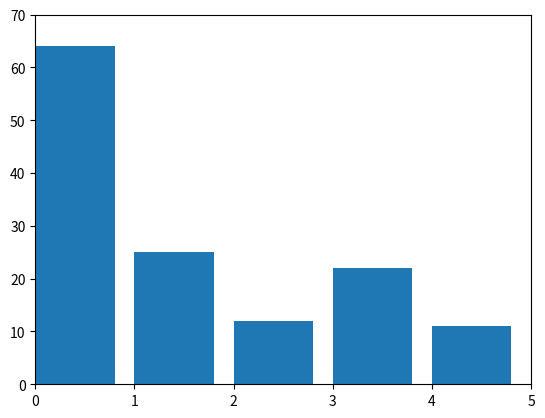

Source code (Python):
import matplotlib.pyplot as plt
import matplotlib.animation as animation

def visualize_selection_sort(arr):
    fig, ax = plt.subplots()
    bar_rects = ax.bar(range(len(arr)), arr, align="edge")
    ax.set_xlim(0, len(arr))
    ax.set_ylim(0, int(1.1 * max(arr)))

    text = ax.text(0.02, 0.95, "", transform=ax.transAxes)
    iteration = [0]

    def update_fig(arr, rects, iteration):
        for rect, val in zip(rects, arr):
            rect.set_height(val)
        iteration[0] += 1
        text.set_text(f"Number of iterations: {iteration[0]}")

    def selection_sort_visualized(arr):
        n = len(arr)
        for i in range(n):
            min_idx = i
            for j in range(i + 1, n):
                if arr[j] < arr[min_idx]:
                    min_idx = j
                yield arr
            arr[i], arr[min_idx] = arr[min_idx], arr[i]
            yield arr

    anim = animation.FuncAnimation(
        fig,
        func=update_fig,
        fargs=(bar_rects, iteration),
        frames=selection_sort_visualized(arr),
        repeat=False,
        blit=False,
        interval=100,
        save_count=9000,
    )

    plt.show()

if __name__ == "__main__":
    sample_array = [64, 25, 12, 22, 11]
    visualize_selection_sort(sample_array)